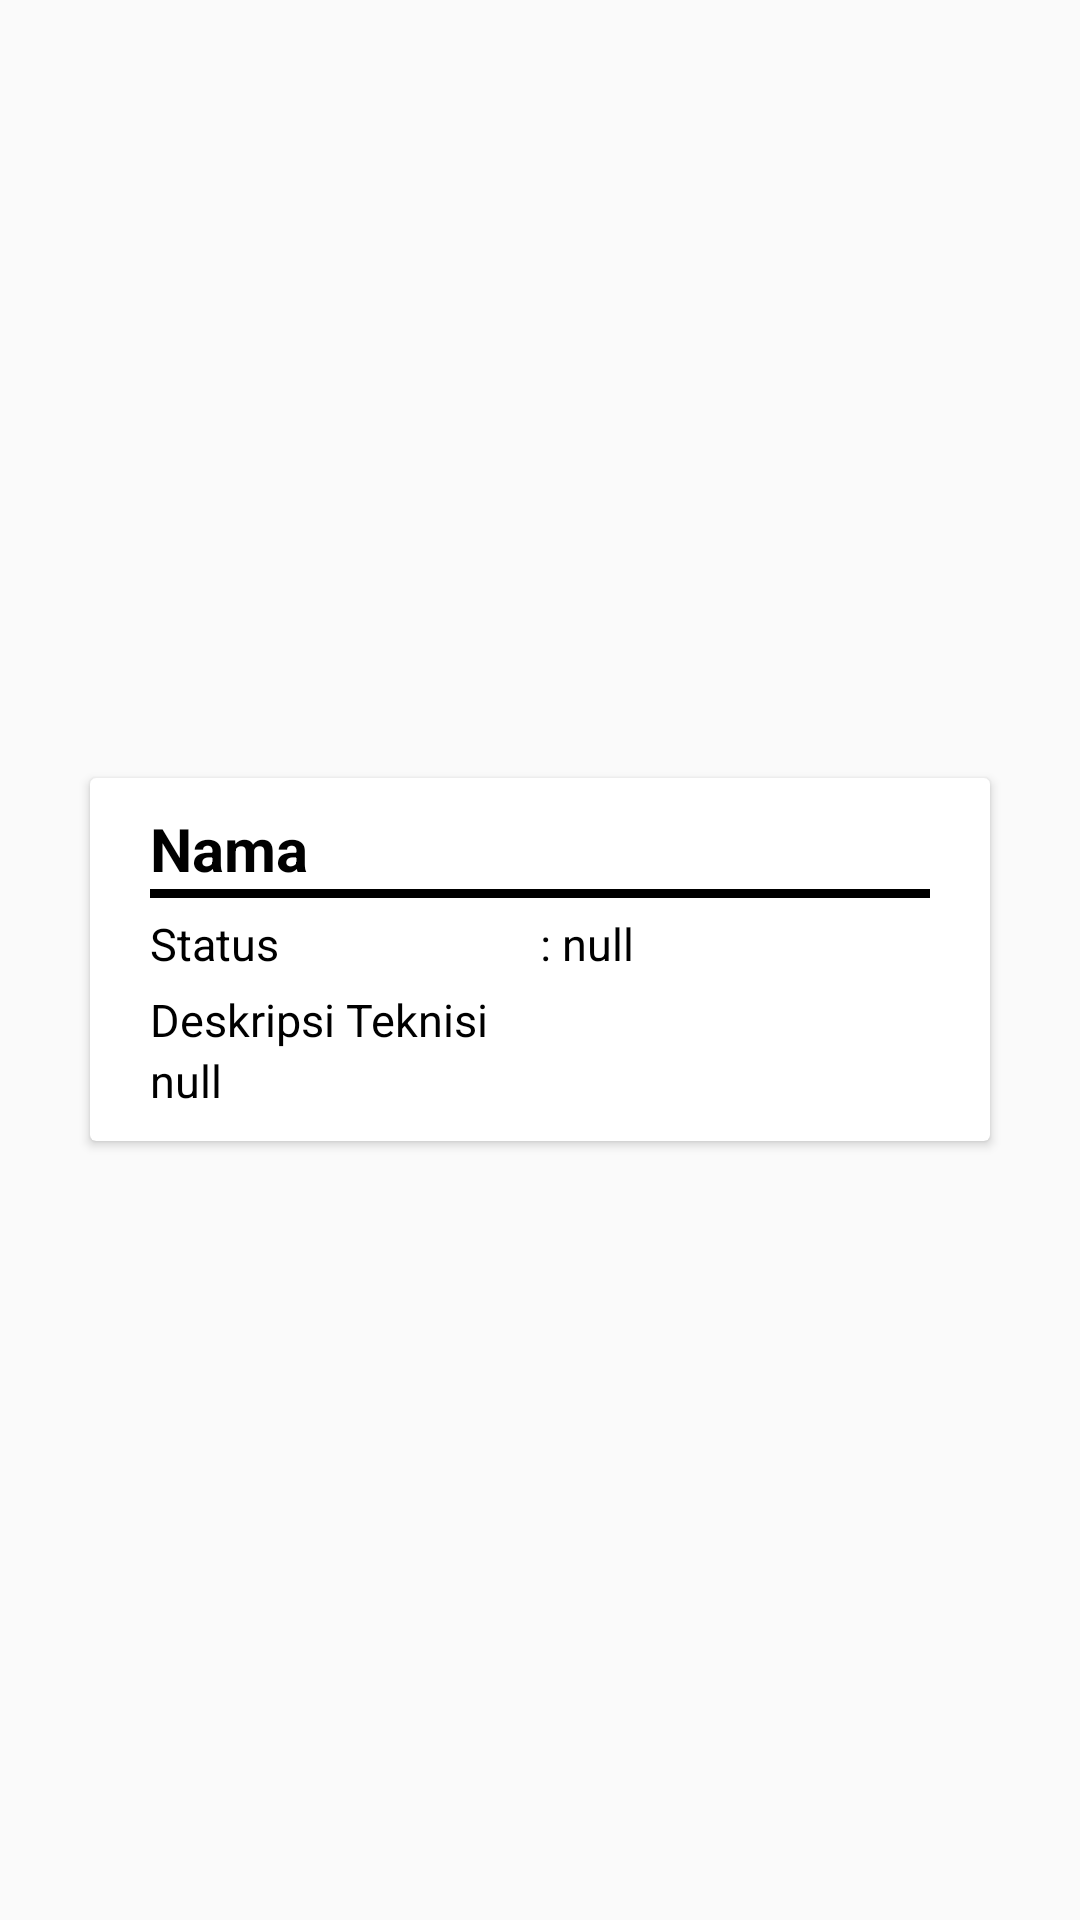

Android layout source for this screen:
<!-- AndroidManifest.xml: application theme AppTheme -->
<!-- res/layout/list_teknisi.xml -->
<?xml version="1.0" encoding="utf-8"?>
<LinearLayout
    xmlns:android="http://schemas.android.com/apk/res/android"
    xmlns:card_view="http://schemas.android.com/apk/res-auto"
    xmlns:tools="http://schemas.android.com/tools"
    android:id="@+id/card_view"
    android:layout_width="match_parent"
    android:layout_height="wrap_content"
    android:layout_gravity="center"
    android:gravity="center">

    <androidx.cardview.widget.CardView
        android:layout_width="300dp"
        android:layout_height="wrap_content"
        android:orientation="vertical"
        android:layout_margin="10dp">
        <LinearLayout
            android:id="@+id/LayoutCardView"
            android:background="@color/colorWhite"
            android:layout_margin="10dp"
            android:layout_width="match_parent"
            android:layout_height="match_parent"
            android:orientation="vertical">
            <LinearLayout
                android:layout_width="match_parent"
                android:layout_height="wrap_content"
                android:orientation="horizontal">
                <TextView
                    android:layout_marginLeft="10dp"
                    android:layout_marginRight="10dp"
                    android:id="@+id/tvNama"
                    android:layout_width="match_parent"
                    android:layout_height="match_parent"
                    android:textSize="20sp"
                    android:textStyle="bold"
                    android:gravity="center|left"
                    android:textColor="@color/colorBlack"
                    android:text="Nama"
                    android:layout_weight="1"/>
            </LinearLayout>
            <LinearLayout
                android:layout_marginLeft="10dp"
                android:layout_marginRight="10dp"
                android:layout_width="match_parent"
                android:layout_height="3dp"
                android:background="@color/colorBlack"/>
            <LinearLayout
                android:layout_marginTop="5dp"
                android:layout_marginLeft="10dp"
                android:layout_marginRight="10dp"
                android:layout_width="match_parent"
                android:layout_height="wrap_content"
                android:orientation="horizontal">
                <TextView
                    android:layout_width="match_parent"
                    android:layout_height="wrap_content"
                    android:textSize="15sp"
                    android:textColor="@color/colorBlack"
                    android:text="Status"
                    android:layout_weight="1"/>
                <TextView
                    android:id="@+id/tvStatus"
                    android:layout_width="match_parent"
                    android:layout_height="wrap_content"
                    android:textSize="15sp"
                    android:textColor="@color/colorBlack"
                    android:text=": null"
                    android:layout_weight="1"/>
            </LinearLayout>

            <LinearLayout
                android:layout_marginTop="5dp"
                android:layout_marginLeft="10dp"
                android:layout_marginRight="10dp"
                android:layout_width="match_parent"
                android:layout_height="wrap_content"
                android:orientation="vertical">
                <TextView
                    android:layout_width="match_parent"
                    android:layout_height="wrap_content"
                    android:textSize="15sp"
                    android:textColor="@color/colorBlack"
                    android:text="Deskripsi Teknisi" />
                <TextView
                    android:id="@+id/tvDeskripsi"
                    android:layout_width="match_parent"
                    android:layout_height="wrap_content"
                    android:textSize="15sp"
                    android:textColor="@color/colorBlack"
                    android:text="null"/>
            </LinearLayout>

        </LinearLayout>

    </androidx.cardview.widget.CardView>
</LinearLayout>
<!-- resources referenced by this layout -->
<resources>
  <color name="colorBlack">#000000</color>
  <color name="colorWhite">#FFFFFF</color>
  <style name="AppTheme" parent="Theme.AppCompat.Light.DarkActionBar">
          
          <item name="colorPrimary">@color/colorPrimary</item>
          <item name="colorPrimaryDark">@color/colorPrimaryDark</item>
          <item name="colorAccent">@color/colorAccent</item>
      </style>
  <color name="colorPrimary">#717DFF</color>
  <color name="colorPrimaryDark">#83717DFF</color>
  <color name="colorAccent">#6671E4</color>
</resources>
